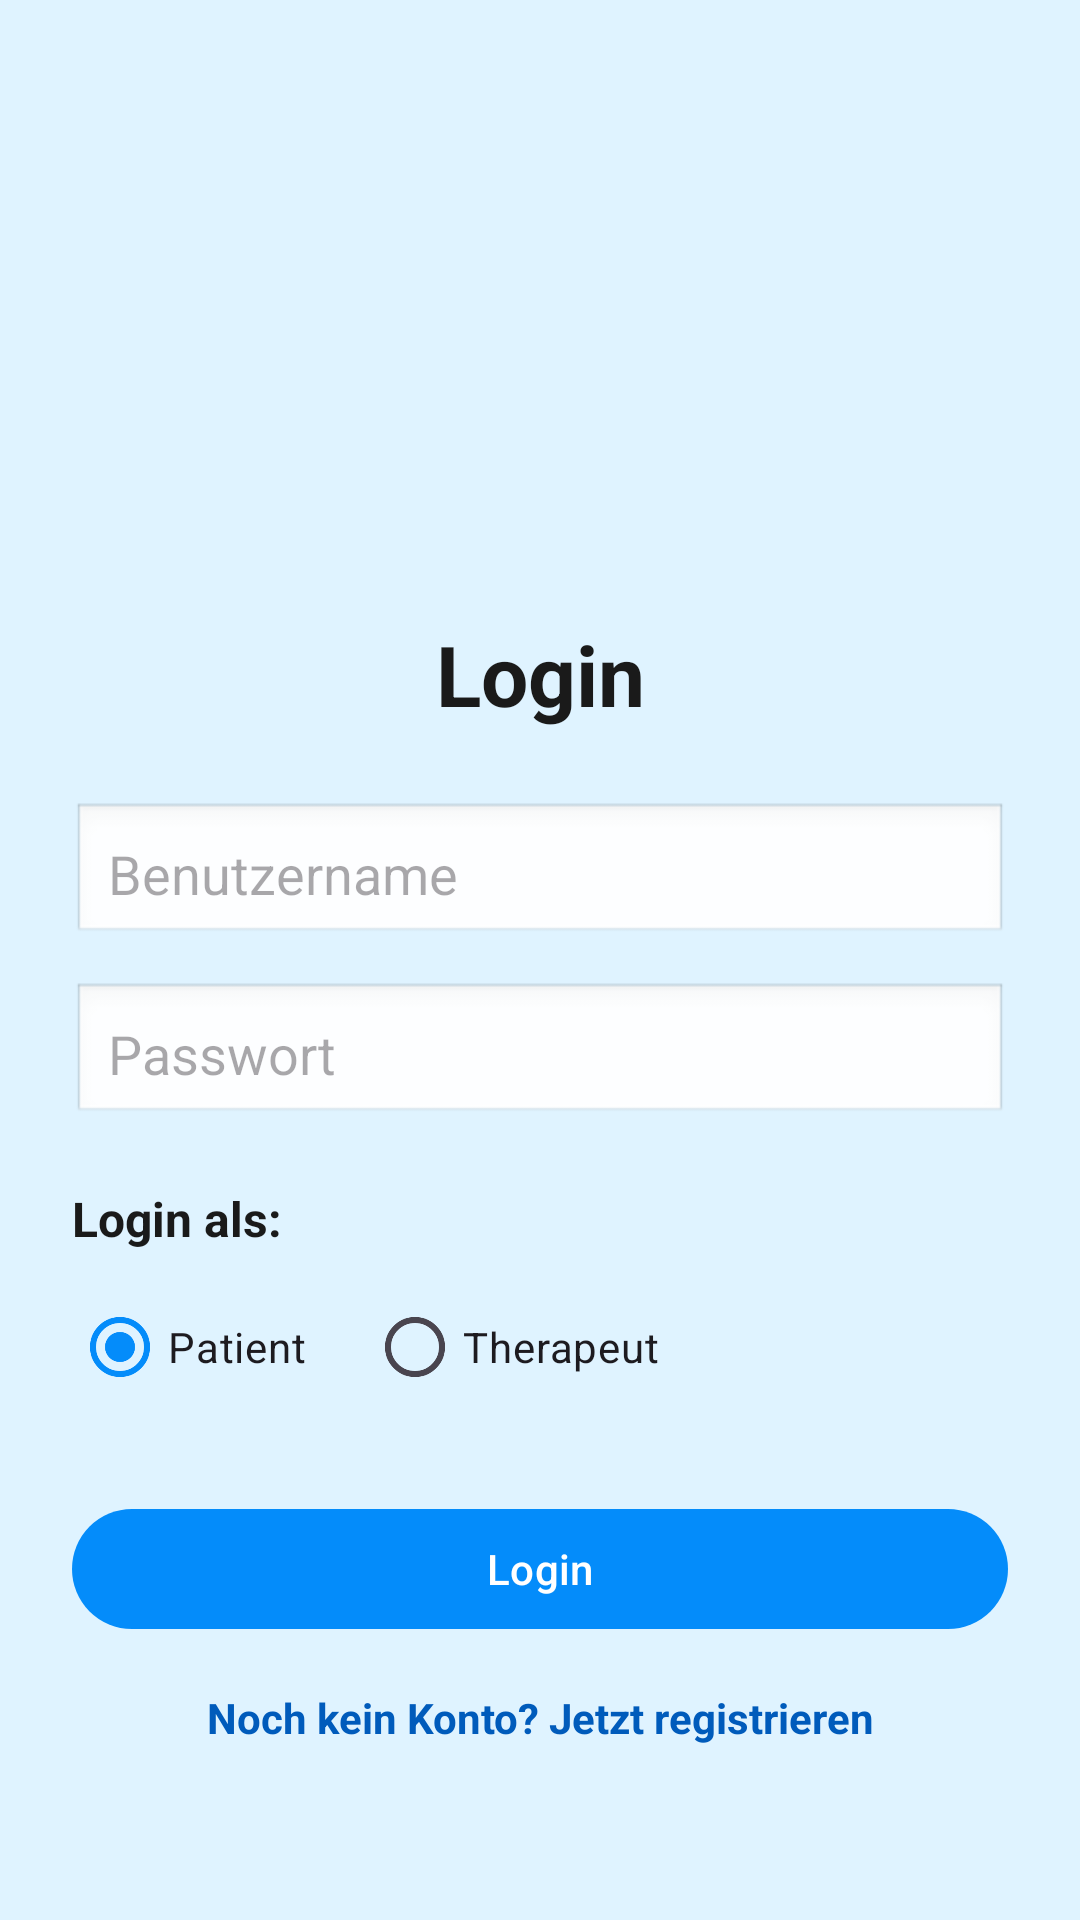

Write the Android layout XML for this screen, with the resource values it uses.
<!-- AndroidManifest.xml: application theme Theme.MoveOn -->
<!-- res/layout/activity_login.xml -->
<?xml version="1.0" encoding="utf-8"?>
<ScrollView xmlns:android="http://schemas.android.com/apk/res/android"
    xmlns:app="http://schemas.android.com/apk/res-auto"
    android:layout_width="match_parent"
    android:layout_height="match_parent"
    android:background="#DFF3FF"> 

    <androidx.constraintlayout.widget.ConstraintLayout
        android:layout_width="match_parent"
        android:layout_height="wrap_content"
        android:padding="24dp">

        
        <ImageView
            android:id="@+id/imageLogo"
            android:layout_width="130dp"
            android:layout_height="130dp"
            android:src="@drawable/logo"
            android:contentDescription="@string/app_name"
            app:layout_constraintTop_toTopOf="parent"
            app:layout_constraintStart_toStartOf="parent"
            app:layout_constraintEnd_toEndOf="parent"
            android:layout_marginTop="32dp" />

        
        <TextView
            android:id="@+id/textTitle"
            android:layout_width="wrap_content"
            android:layout_height="wrap_content"
            android:text="Login"
            android:textSize="28sp"
            android:textStyle="bold"
            android:textColor="#1A1A1A"
            app:layout_constraintTop_toBottomOf="@id/imageLogo"
            app:layout_constraintStart_toStartOf="parent"
            app:layout_constraintEnd_toEndOf="parent"
            android:layout_marginTop="20dp" />

        
        <EditText
            android:id="@+id/editUsername"
            android:layout_width="0dp"
            android:layout_height="48dp"
            android:hint="Benutzername"
            android:background="@android:drawable/edit_text"
            android:padding="12dp"
            android:layout_marginTop="24dp"
            android:inputType="text"
            app:layout_constraintTop_toBottomOf="@id/textTitle"
            app:layout_constraintStart_toStartOf="parent"
            app:layout_constraintEnd_toEndOf="parent" />

        
        <EditText
            android:id="@+id/editPassword"
            android:layout_width="0dp"
            android:layout_height="48dp"
            android:hint="Passwort"
            android:background="@android:drawable/edit_text"
            android:padding="12dp"
            android:inputType="textPassword"
            android:layout_marginTop="12dp"
            app:layout_constraintTop_toBottomOf="@id/editUsername"
            app:layout_constraintStart_toStartOf="parent"
            app:layout_constraintEnd_toEndOf="parent" />

        
        <TextView
            android:id="@+id/textRole"
            android:layout_width="wrap_content"
            android:layout_height="wrap_content"
            android:text="Login als:"
            android:textSize="16sp"
            android:textStyle="bold"
            android:textColor="#1A1A1A"
            android:layout_marginTop="20dp"
            app:layout_constraintTop_toBottomOf="@id/editPassword"
            app:layout_constraintStart_toStartOf="parent" />

        <RadioGroup
            android:id="@+id/radioGroupRole"
            android:layout_width="wrap_content"
            android:layout_height="wrap_content"
            android:orientation="horizontal"
            android:layout_marginTop="8dp"
            app:layout_constraintTop_toBottomOf="@id/textRole"
            app:layout_constraintStart_toStartOf="parent">

            <RadioButton
                android:id="@+id/radioPatient"
                android:layout_width="wrap_content"
                android:layout_height="wrap_content"
                android:text="Patient"
                android:checked="true" />

            <RadioButton
                android:id="@+id/radioTherapist"
                android:layout_width="wrap_content"
                android:layout_height="wrap_content"
                android:text="Therapeut"
                android:layout_marginStart="20dp" />

        </RadioGroup>

        
        <Button
            android:id="@+id/buttonLogin"
            android:layout_width="0dp"
            android:layout_height="wrap_content"
            android:text="Login"
            android:layout_marginTop="26dp"
            app:layout_constraintTop_toBottomOf="@id/radioGroupRole"
            app:layout_constraintStart_toStartOf="parent"
            app:layout_constraintEnd_toEndOf="parent" />

        
        <TextView
            android:id="@+id/textRegister"
            android:layout_width="wrap_content"
            android:layout_height="wrap_content"
            android:text="Noch kein Konto? Jetzt registrieren"
            android:textColor="#005BBB"
            android:textStyle="bold"
            android:layout_marginTop="16dp"
            app:layout_constraintTop_toBottomOf="@id/buttonLogin"
            app:layout_constraintStart_toStartOf="parent"
            app:layout_constraintEnd_toEndOf="parent" />

    </androidx.constraintlayout.widget.ConstraintLayout>
</ScrollView>
<!-- resources referenced by this layout -->
<resources>
  <string name="app_name">MoveOn</string>
  <style name="Theme.MoveOn" parent="Base.Theme.MoveOn" />
  <style name="Base.Theme.MoveOn" parent="Theme.Material3.DayNight.NoActionBar">
          
          <item name="colorPrimary">@color/moveon_primary</item>
          <item name="colorOnPrimary">@color/white</item>
          
          <item name="colorSecondary">@color/moveon_accent</item>
          <item name="colorOnSecondary">@color/white</item>
          
          
          <item name="android:statusBarColor">@color/moveon_primary</item>
      </style>
  <color name="moveon_primary">#048CFA</color>
  <color name="white">#FFFFFFFF</color>
  <color name="moveon_accent">#048CFA</color>
</resources>
